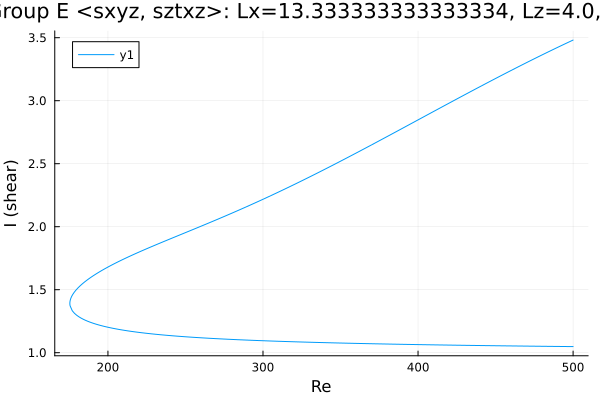

Values plotted in this chart, from the file beside it:
Re, shear
500.0, 3.481
499.3, 3.477
497.9, 3.469
496.5, 3.461
495.1, 3.453
493.7, 3.445
492.3, 3.436
490.9, 3.428
489.4, 3.42
488, 3.411
486.6, 3.403
485.2, 3.395
483.8, 3.386
482.4, 3.378
481, 3.369
479.5, 3.361
478.1, 3.352
476.7, 3.343
475.3, 3.335
473.9, 3.326
472.5, 3.317
471.1, 3.309
469.6, 3.3
468.2, 3.291
466.8, 3.282
465.4, 3.274
464, 3.265
462.6, 3.256
461.2, 3.247
459.7, 3.238
458.3, 3.229
456.9, 3.22
455.5, 3.211
454.1, 3.202
452.7, 3.193
451.3, 3.184
449.8, 3.175
448.4, 3.166
447, 3.157
445.6, 3.148
444.2, 3.139
442.8, 3.13
441.4, 3.12
439.9, 3.111
438.5, 3.102
437.1, 3.093
435.7, 3.084
434.3, 3.074
432.9, 3.065
431.5, 3.056
430, 3.047
428.6, 3.037
427.2, 3.028
425.8, 3.019
424.4, 3.009
423, 3
421.6, 2.991
420.1, 2.981
418.7, 2.972
417.3, 2.963
... 469 more rows
